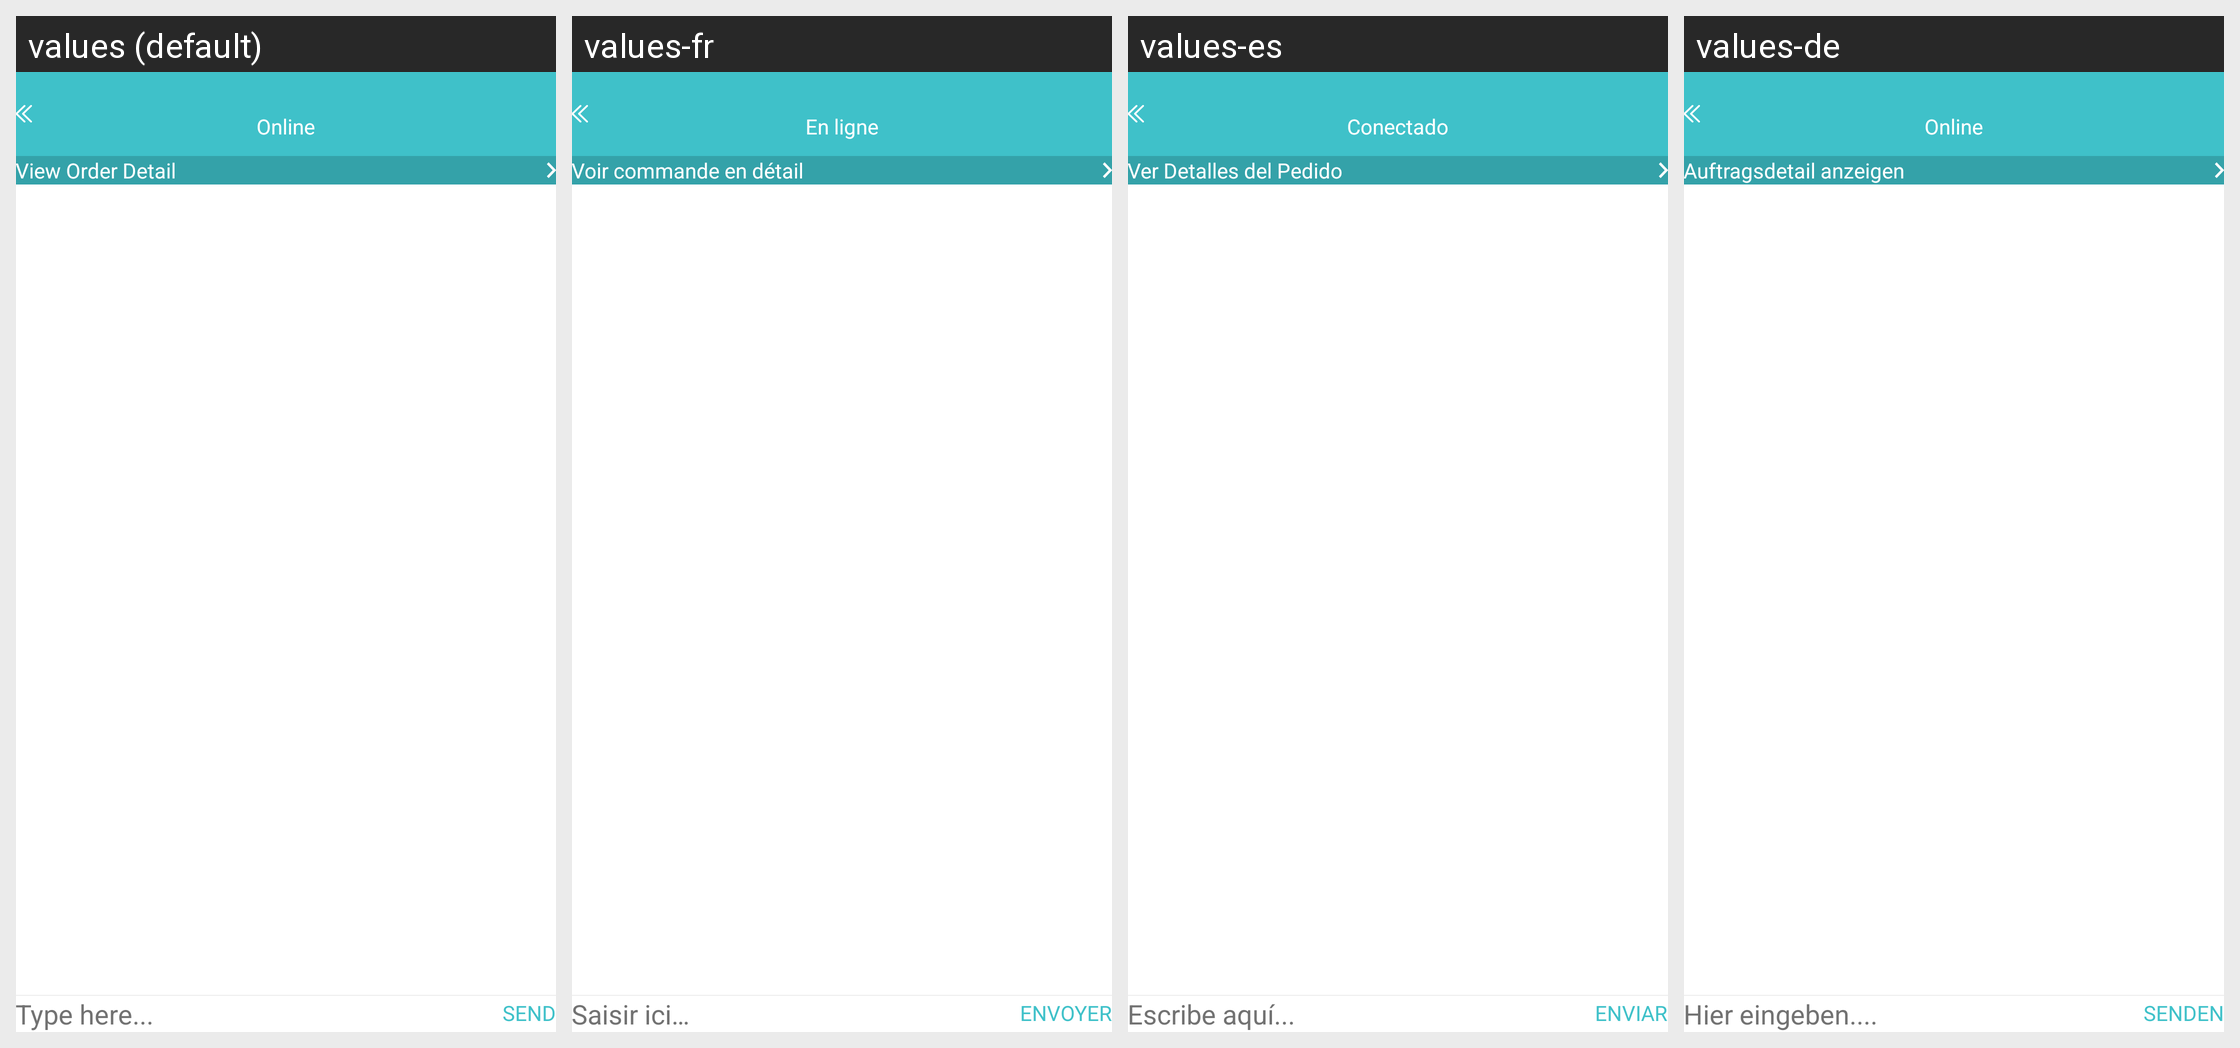

The Android screen above is rendered under several locales of the same app. Produce the string resources it draws, with the default and per-locale values.
Android screen res/layout/chat.xml rendered under 4 locales, left to right: values (default), values-fr, values-es, values-de. Device: Nexus 5 (rendered at 1080×1920; each locale shown at half size, 540×960, under a caption strip naming it); theme AppTheme.
Strings drawn on this screen, with the default value and each locale's value (text and hints the layout hard-codes, and strings that could not be matched under every locale, appear in the picture but are not listed):

online_chat
  values: Online
  values-fr: En ligne
  values-es: Conectado
  values-de: Online

view_order_details
  values: View Order Detail
  values-fr: Voir commande en détail
  values-es: Ver Detalles del Pedido
  values-de: Auftragsdetail anzeigen

cancellation_type_here
  values: Type here...
  values-fr: Saisir ici…
  values-es: Escribe aquí...
  values-de: Hier eingeben....

chat_send
  values: SEND
  values-fr: ENVOYER
  values-es: ENVIAR
  values-de: SENDEN
